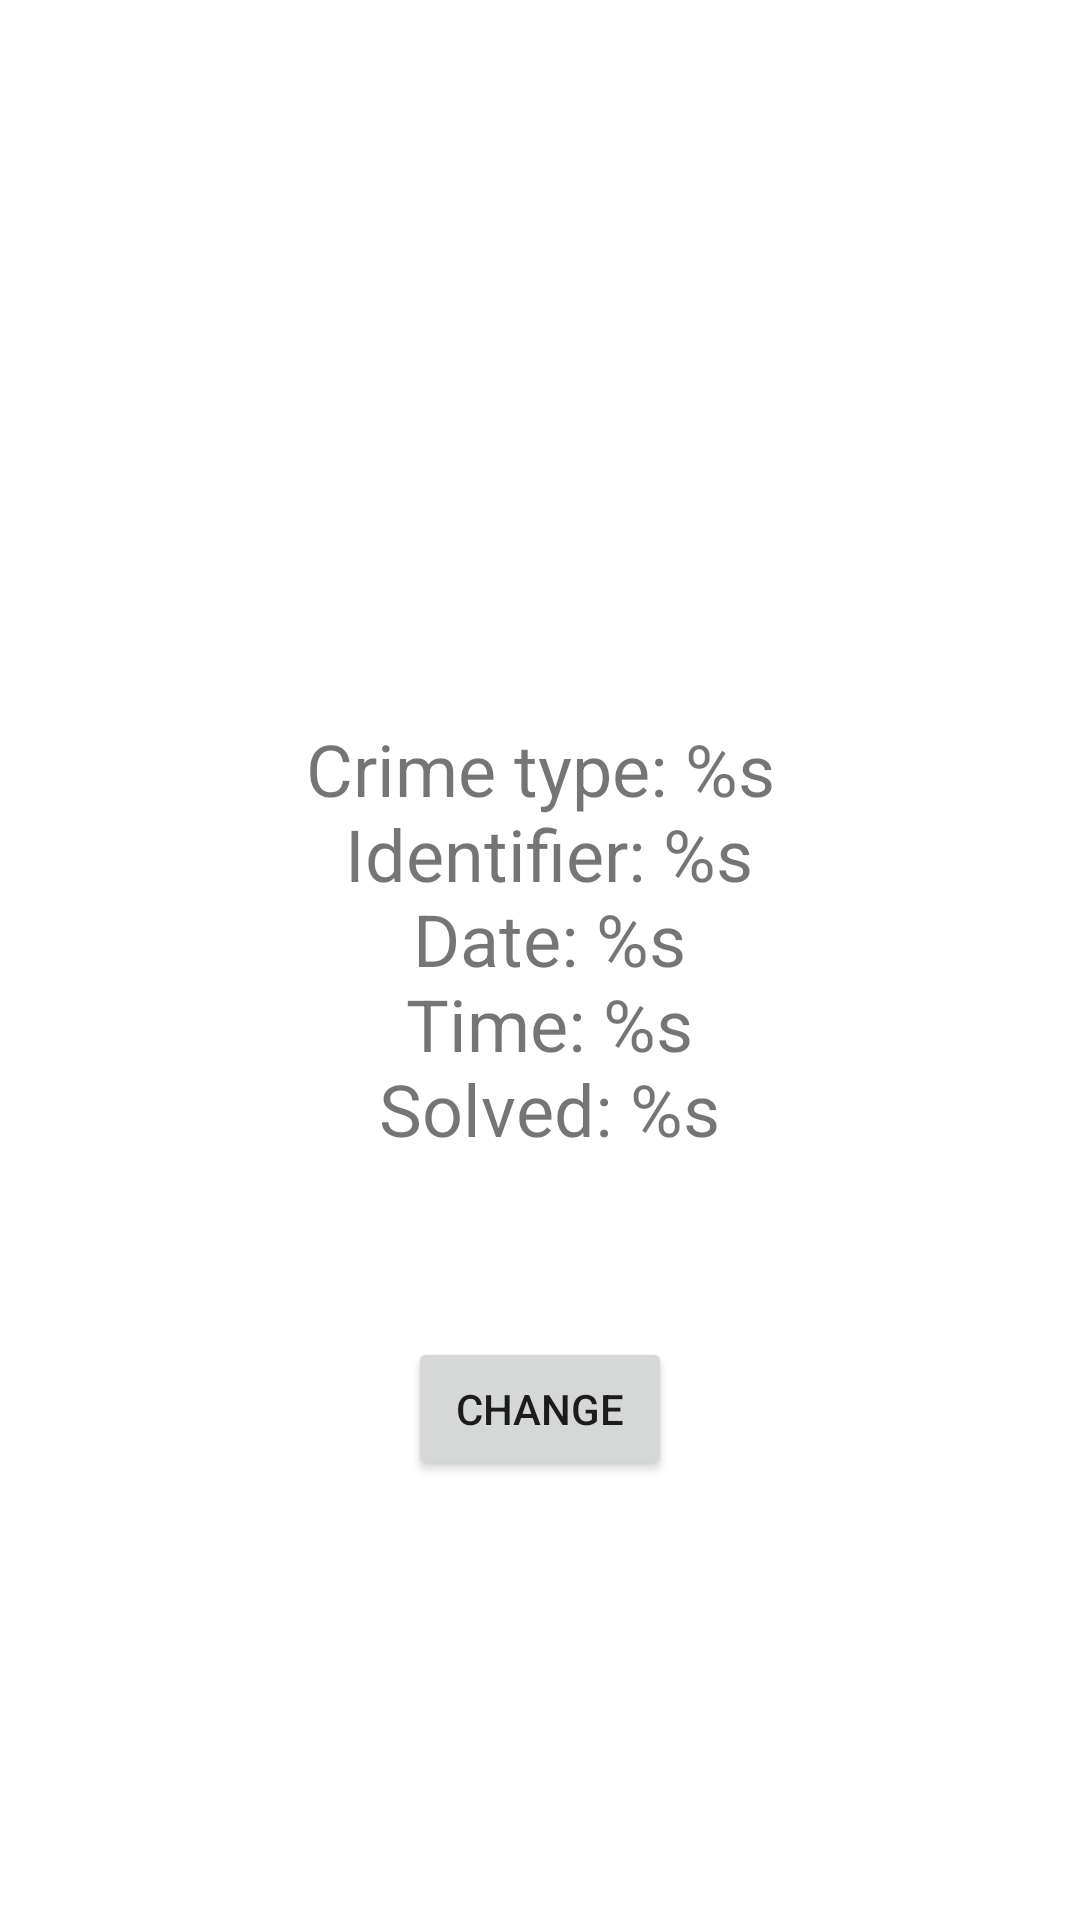

Layout XML and referenced resources for this Android screen:
<!-- AndroidManifest.xml: application theme Theme.Crime -->
<!-- res/layout/fragment_crime.xml -->
<?xml version="1.0" encoding="utf-8"?>
<androidx.constraintlayout.widget.ConstraintLayout xmlns:android="http://schemas.android.com/apk/res/android"
    xmlns:app="http://schemas.android.com/apk/res-auto"
    xmlns:tools="http://schemas.android.com/tools"
    android:layout_width="match_parent"
    android:layout_height="match_parent"
    tools:context=".CrimeFragment">

    <TextView
        android:id="@+id/tvCrime"
        android:layout_width="match_parent"
        android:layout_height="wrap_content"
        android:layout_marginTop="240dp"
        android:gravity="center"
        android:text="@string/crimeText"
        android:textSize="24sp"
        app:layout_constraintEnd_toEndOf="parent"
        app:layout_constraintStart_toStartOf="parent"
        app:layout_constraintTop_toTopOf="parent" />

    <Button
        android:id="@+id/btnChange"
        android:layout_width="wrap_content"
        android:layout_height="wrap_content"
        android:layout_marginTop="60dp"
        android:text="@string/btnChange"
        app:layout_constraintEnd_toEndOf="parent"
        app:layout_constraintStart_toStartOf="parent"
        app:layout_constraintTop_toBottomOf="@+id/tvCrime" />

</androidx.constraintlayout.widget.ConstraintLayout>
<!-- resources referenced by this layout -->
<resources>
  <string name="btnChange">Change</string>
  <string name="crimeText">
  Crime type: %s\n
  Identifier: %s\n
  Date: %s\n
  Time: %s\n
  Solved: %s
      </string>
  <style name="Theme.Crime" parent="Theme.MaterialComponents.DayNight.DarkActionBar">
          
          <item name="colorPrimary">@color/purple_500</item>
          <item name="colorPrimaryVariant">@color/purple_700</item>
          <item name="colorOnPrimary">@color/white</item>
          
          <item name="colorSecondary">@color/teal_200</item>
          <item name="colorSecondaryVariant">@color/teal_700</item>
          <item name="colorOnSecondary">@color/black</item>
          
          <item name="android:statusBarColor">?attr/colorPrimaryVariant</item>
          
      </style>
  <!-- not gathered from this repository: default colours our renderer supplied (Android Studio template values) -->
  <color name="purple_500">#FF6200EE</color>
  <color name="purple_700">#FF3700B3</color>
  <color name="teal_200">#FF03DAC5</color>
  <color name="teal_700">#FF018786</color>
  <color name="black">#FF000000</color>
  <color name="white">#FFFFFFFF</color>
</resources>
